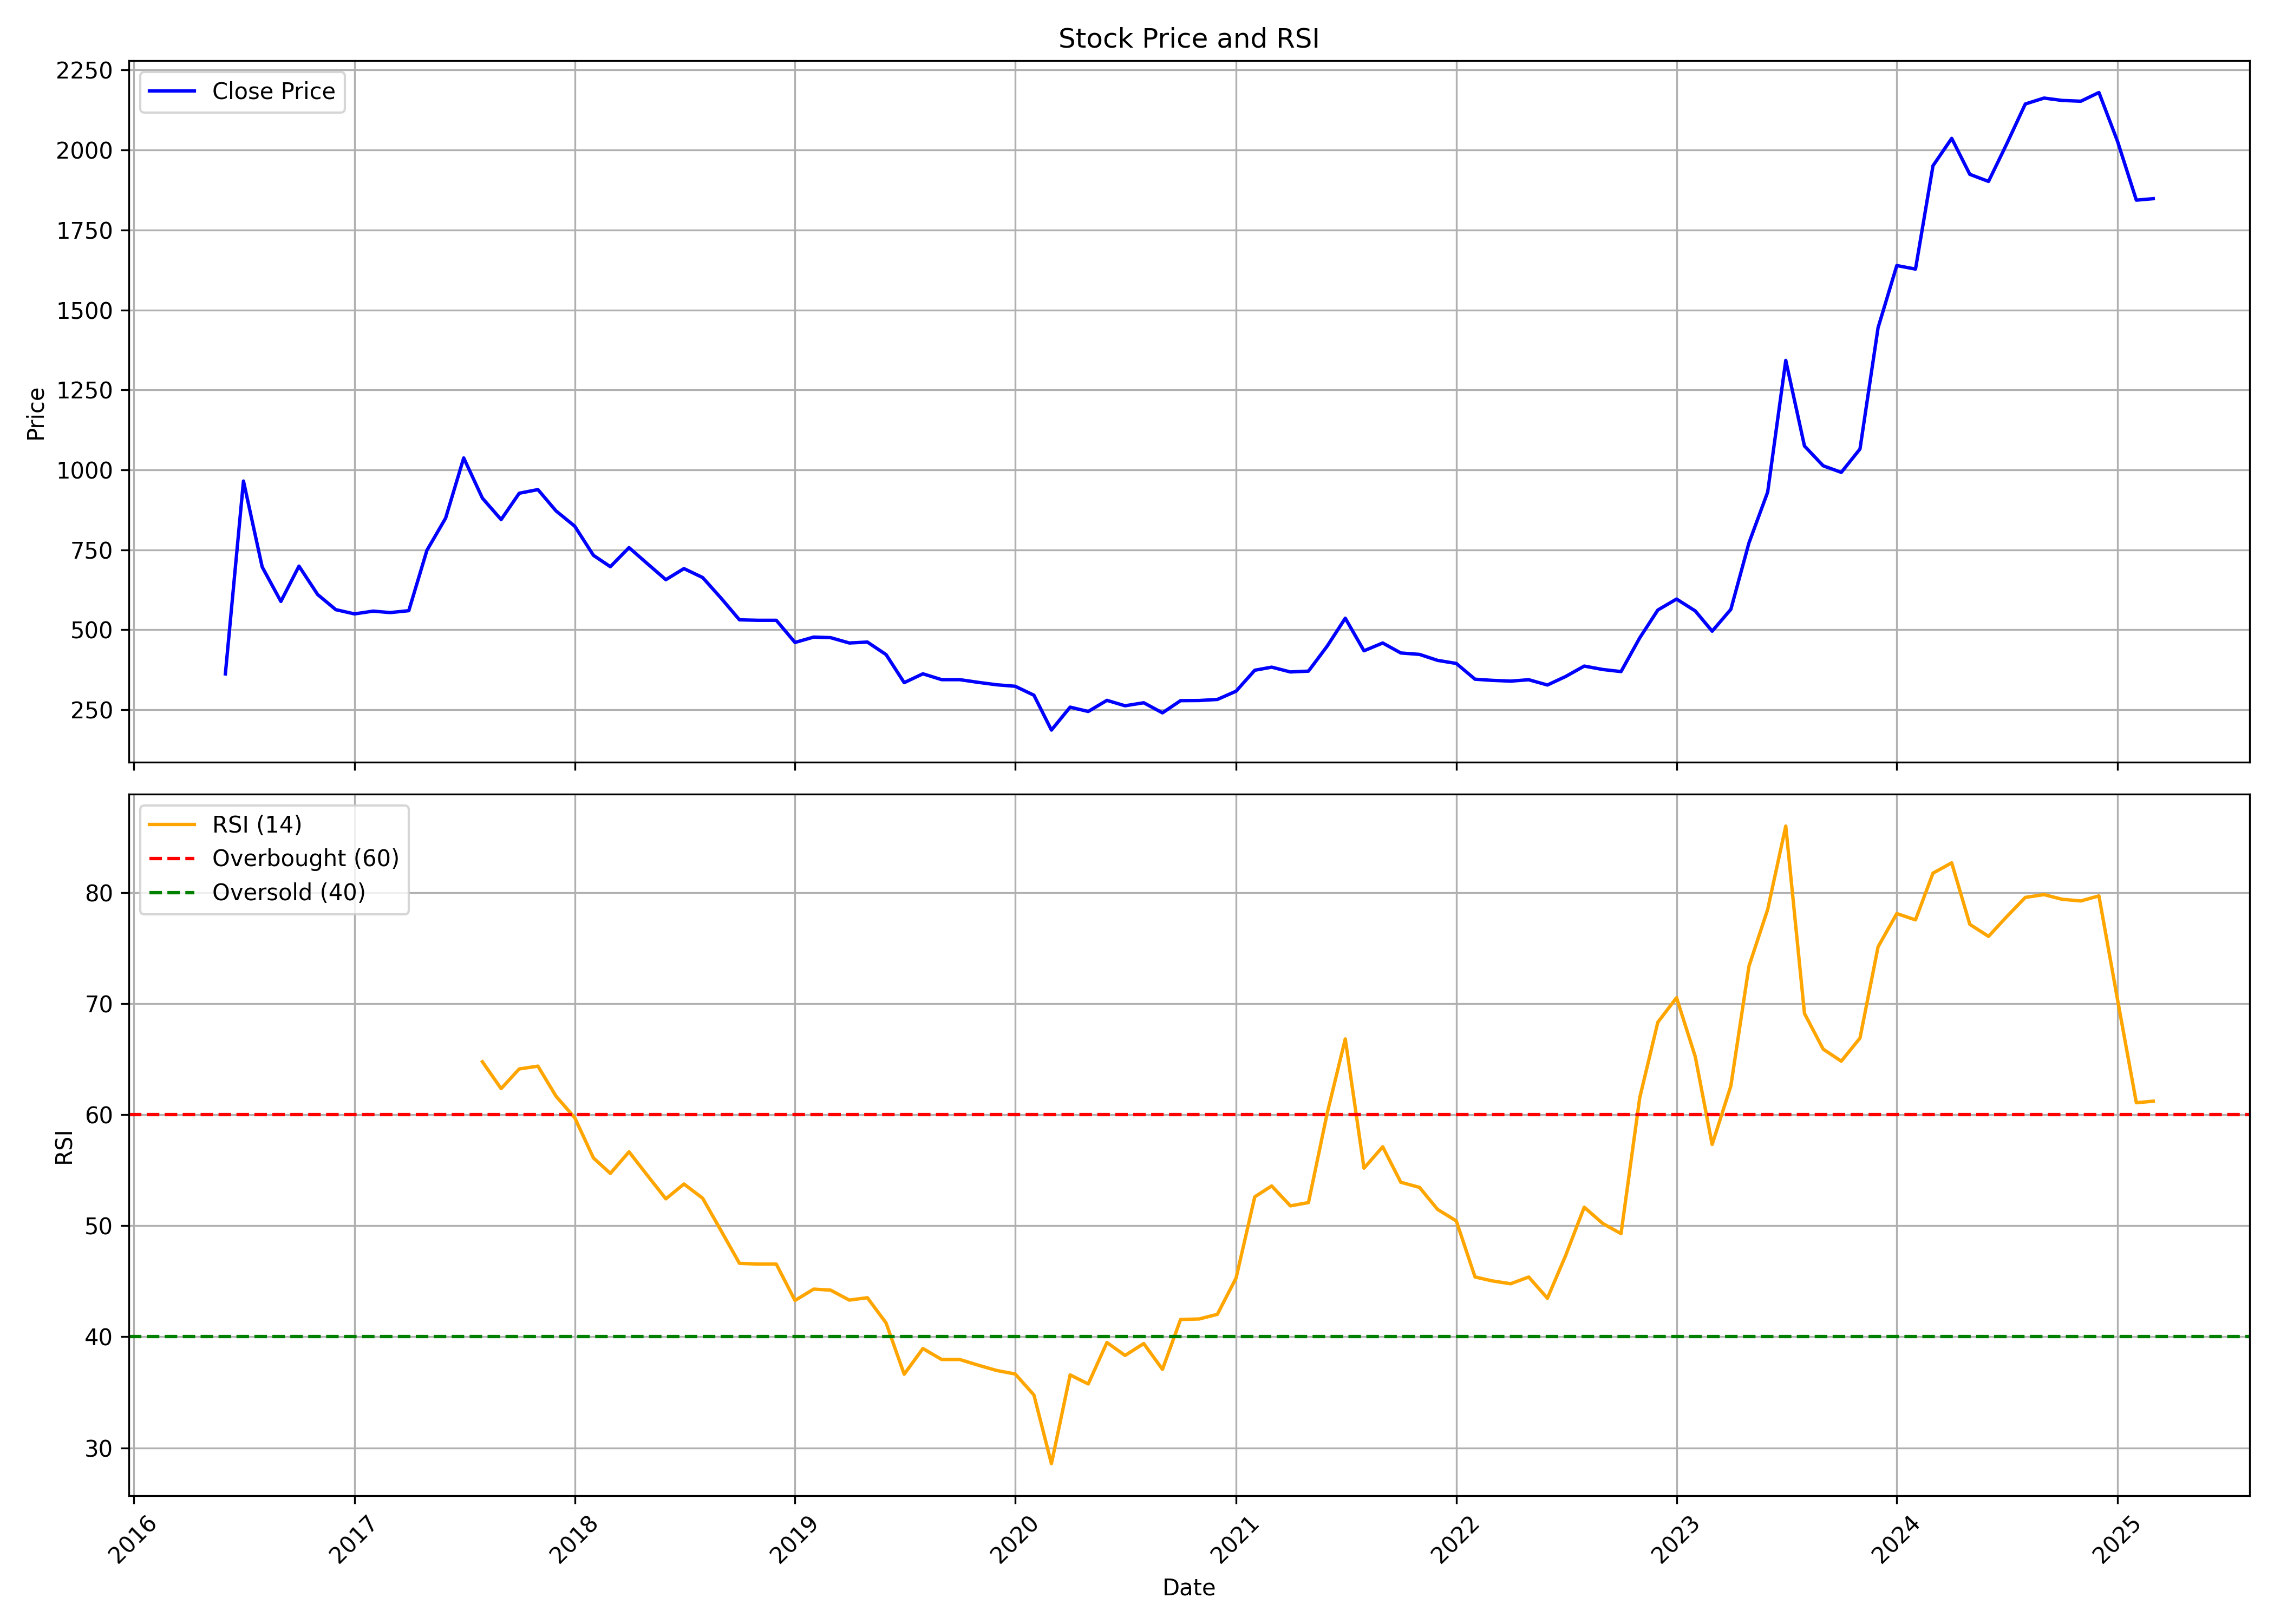

Values plotted in this chart, from the file beside it:
, date, symbol, open, high, low, close, volume, rsi
0, 2016-06-01, SHRIPISTON, 175.1, 362.3, 175.1, 362.3, 952, 
1, 2016-07-01, SHRIPISTON, 382, 965, 382, 965, 21602, 
2, 2016-08-01, SHRIPISTON, 1013, 1358, 664.1, 696.6, 32418, 
3, 2016-09-01, SHRIPISTON, 710.2, 717.1, 506.5, 588.7, 23420, 
4, 2016-10-01, SHRIPISTON, 561.8, 739.9, 531.5, 699.1, 14848, 
5, 2016-11-01, SHRIPISTON, 730.8, 749.1, 548.1, 610.2, 3814, 
6, 2016-12-01, SHRIPISTON, 638.1, 660.3, 533.3, 563, 2554, 
7, 2017-01-01, SHRIPISTON, 563, 612.9, 522.7, 549.8, 1736, 
8, 2017-02-01, SHRIPISTON, 553.9, 617.5, 524.6, 558.4, 3418, 
9, 2017-03-01, SHRIPISTON, 576.3, 583.6, 517.3, 553.9, 15900, 
10, 2017-04-01, SHRIPISTON, 553.9, 570.3, 521.8, 559.8, 7894, 
11, 2017-05-01, SHRIPISTON, 559.8, 817.1, 535.6, 748.4, 19042, 
12, 2017-06-01, SHRIPISTON, 764.4, 931, 710, 849, 15060, 
13, 2017-07-01, SHRIPISTON, 846.8, 1144, 846.8, 1037, 13478, 
14, 2017-08-01, SHRIPISTON, 1053, 1053, 874.7, 911.6, 6006, 64.76
15, 2017-09-01, SHRIPISTON, 915.5, 920, 801, 844.5, 6034, 62.34
16, 2017-10-01, SHRIPISTON, 844.5, 926.9, 783.2, 926.9, 16276, 64.11
17, 2017-11-01, SHRIPISTON, 973.3, 1064, 853.7, 938.4, 69960, 64.36
18, 2017-12-01, SHRIPISTON, 929.3, 938.4, 833.1, 871.7, 24560, 61.66
19, 2018-01-01, SHRIPISTON, 887.5, 920.4, 812.3, 823.9, 21684, 59.72
20, 2018-02-01, SHRIPISTON, 814.8, 842.2, 732.4, 732.8, 6140, 56.1
21, 2018-03-01, SHRIPISTON, 756.9, 809.7, 630.8, 697.4, 28920, 54.71
22, 2018-04-01, SHRIPISTON, 706, 779, 683.5, 756.9, 26190, 56.65
23, 2018-05-01, SHRIPISTON, 756.9, 794.6, 684.9, 707.4, 13596, 54.56
24, 2018-06-01, SHRIPISTON, 711.1, 715.6, 629.2, 656.7, 9700, 52.42
25, 2018-07-01, SHRIPISTON, 685.8, 731, 603.9, 691.4, 18004, 53.75
26, 2018-08-01, SHRIPISTON, 728.8, 728.8, 633.4, 663.4, 17128, 52.47
27, 2018-09-01, SHRIPISTON, 645.5, 692.8, 572.7, 597.9, 120276, 49.51
28, 2018-10-01, SHRIPISTON, 587.4, 617.3, 508.5, 531.2, 30968, 46.61
29, 2018-11-01, SHRIPISTON, 557.8, 588.1, 510.4, 529.8, 5818, 46.55
30, 2018-12-01, SHRIPISTON, 527.6, 552.8, 516, 529.8, 9578, 46.55
31, 2019-01-01, SHRIPISTON, 529.8, 545.4, 440, 460.5, 13648, 43.27
32, 2019-02-01, SHRIPISTON, 478.7, 487.4, 419.2, 477.2, 6954, 44.29
33, 2019-03-01, SHRIPISTON, 485.7, 524.3, 444.1, 475.5, 131966, 44.2
34, 2019-04-01, SHRIPISTON, 469.5, 500, 439.4, 458.8, 2668, 43.31
35, 2019-05-01, SHRIPISTON, 458.8, 508.8, 427.9, 461.7, 7134, 43.52
36, 2019-06-01, SHRIPISTON, 483.4, 483.4, 409.8, 422.5, 5304, 41.24
37, 2019-07-01, SHRIPISTON, 411.7, 433.4, 327.7, 334.9, 4142, 36.63
38, 2019-08-01, SHRIPISTON, 351.5, 381.3, 327.3, 362.5, 5954, 38.95
39, 2019-09-01, SHRIPISTON, 362.5, 386, 338, 344.2, 8472, 37.96
40, 2019-10-01, SHRIPISTON, 361.4, 365, 310.4, 344.2, 6886, 37.96
41, 2019-11-01, SHRIPISTON, 344.6, 362.2, 316.7, 335.7, 91600, 37.44
42, 2019-12-01, SHRIPISTON, 335.3, 344.6, 302.6, 328.3, 9276, 36.97
43, 2020-01-01, SHRIPISTON, 316.6, 350.8, 307.3, 323.5, 20516, 36.65
44, 2020-02-01, SHRIPISTON, 323.5, 332.9, 287.9, 295.5, 11996, 34.76
45, 2020-03-01, SHRIPISTON, 288.7, 311.6, 184.9, 186.6, 79266, 28.58
46, 2020-04-01, SHRIPISTON, 197.1, 277.2, 189.2, 258.2, 10062, 36.57
47, 2020-05-01, SHRIPISTON, 258.2, 260.7, 228, 244.7, 2034, 35.76
48, 2020-06-01, SHRIPISTON, 244.2, 305.3, 239.1, 279.5, 23014, 39.49
49, 2020-07-01, SHRIPISTON, 274.8, 289.9, 255.1, 262.6, 33918, 38.32
50, 2020-08-01, SHRIPISTON, 262.6, 296.5, 262.2, 272, 44956, 39.39
51, 2020-09-01, SHRIPISTON, 266.3, 290.8, 235.9, 240.4, 34270, 37.07
52, 2020-10-01, SHRIPISTON, 244.7, 288.8, 232.9, 278.6, 14840, 41.56
53, 2020-11-01, SHRIPISTON, 283.3, 283.3, 242.3, 279, 7256, 41.61
54, 2020-12-01, SHRIPISTON, 281.3, 317, 260.3, 282.3, 36548, 42.02
55, 2021-01-01, SHRIPISTON, 273.8, 327.9, 270.6, 308.1, 31046, 45.29
56, 2021-02-01, SHRIPISTON, 323.5, 429.6, 313.4, 373.6, 29958, 52.6
57, 2021-03-01, SHRIPISTON, 398.9, 413.1, 349.4, 383.3, 31782, 53.58
58, 2021-04-01, SHRIPISTON, 394.8, 398.6, 338.5, 368.3, 30368, 51.79
59, 2021-05-01, SHRIPISTON, 382.7, 419.3, 356.7, 370.8, 25258, 52.08
... 46 more rows
